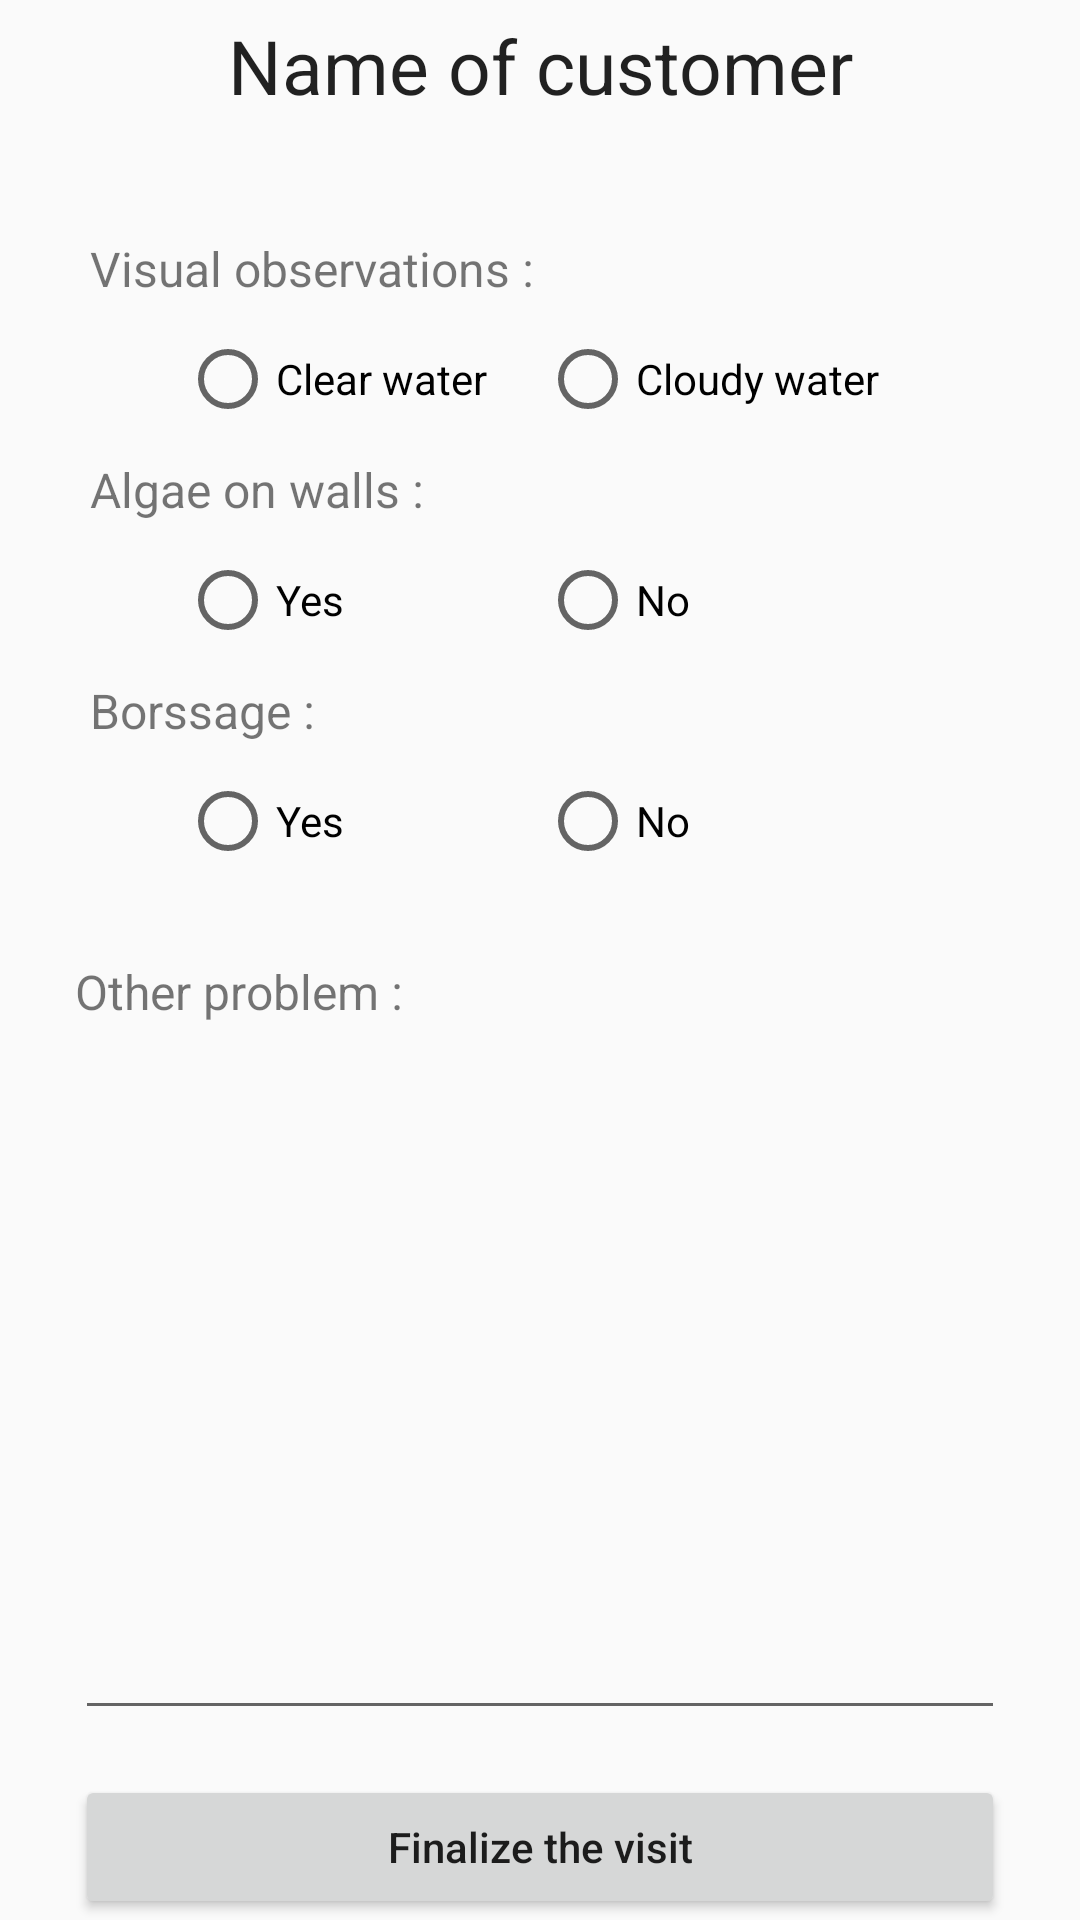

This screen was rendered from an Android layout file. Write that file and the resources it references.
<!-- AndroidManifest.xml: application theme AppTheme -->
<!-- res/layout/layout_observation.xml -->
<?xml version="1.0" encoding="utf-8"?>
<RelativeLayout xmlns:android="http://schemas.android.com/apk/res/android"
    xmlns:tools="http://schemas.android.com/tools"
    android:layout_width="match_parent"
    android:layout_height="match_parent">


    <ScrollView
        android:layout_width="match_parent"
        android:layout_height="match_parent"
        android:layout_marginTop="5dp">

        <LinearLayout
            android:layout_width="match_parent"
            android:layout_height="wrap_content"
            android:layout_marginStart="25dp"
            android:layout_marginEnd="25dp"
            android:orientation="vertical">

            <LinearLayout
                android:layout_width="match_parent"
                android:layout_height="wrap_content"
                android:gravity="center"
                android:orientation="horizontal">

                <TextView
                    android:id="@+id/textView12"
                    android:layout_width="match_parent"
                    android:layout_height="wrap_content"
                    android:layout_weight="1"
                    android:gravity="center"
                    android:text="Name of customer"
                    android:textAppearance="@style/TextAppearance.AppCompat.Large"
                    android:textSize="25sp"
                    android:textStyle="normal" />
            </LinearLayout>

            <LinearLayout
                android:layout_width="match_parent"
                android:layout_height="match_parent"
                android:layout_marginStart="5dp"
                android:layout_marginTop="10dp"
                android:layout_marginEnd="5dp"
                android:orientation="vertical">

                <TextView
                    android:layout_width="match_parent"
                    android:layout_height="wrap_content"
                    android:layout_marginTop="30dp"
                    android:text="Visual observations : "
                    android:textSize="16sp" />

                <RadioGroup
                    android:layout_width="match_parent"
                    android:layout_height="match_parent"
                    android:layout_marginStart="30dp"
                    android:layout_marginTop="10dp"
                    android:layout_marginEnd="30dp"
                    android:orientation="horizontal">

                    <RadioButton
                        android:layout_width="match_parent"
                        android:layout_height="wrap_content"
                        android:layout_weight="1"
                        android:text="Clear water" />

                    <RadioButton
                        android:layout_width="match_parent"
                        android:layout_height="wrap_content"
                        android:layout_weight="1"
                        android:text="Cloudy water" />
                </RadioGroup>

            </LinearLayout>

            <LinearLayout
                android:layout_width="match_parent"
                android:layout_height="match_parent"
                android:layout_marginStart="5dp"
                android:layout_marginTop="10dp"
                android:layout_marginEnd="5dp"
                android:orientation="vertical">

                <TextView
                    android:layout_width="match_parent"
                    android:layout_height="wrap_content"
                    android:text="Algae on walls :"
                    android:textSize="16sp" />

                <RadioGroup
                    android:layout_width="match_parent"
                    android:layout_height="match_parent"
                    android:layout_marginStart="30dp"
                    android:layout_marginTop="10dp"
                    android:layout_marginEnd="30dp"
                    android:orientation="horizontal">

                    <RadioButton
                        android:layout_width="match_parent"
                        android:layout_height="wrap_content"
                        android:layout_weight="1"
                        android:text="Yes" />

                    <RadioButton
                        android:layout_width="match_parent"
                        android:layout_height="wrap_content"
                        android:layout_weight="1"
                        android:text="No" />
                </RadioGroup>

            </LinearLayout>

            <LinearLayout
                android:layout_width="match_parent"
                android:layout_height="match_parent"
                android:layout_marginStart="5dp"
                android:layout_marginTop="10dp"
                android:layout_marginEnd="5dp"
                android:orientation="vertical">

                <TextView
                    android:layout_width="match_parent"
                    android:layout_height="wrap_content"
                    android:text="Borssage :"
                    android:textSize="16sp" />

                <RadioGroup
                    android:layout_width="match_parent"
                    android:layout_height="match_parent"
                    android:layout_marginStart="30dp"
                    android:layout_marginTop="10dp"
                    android:layout_marginEnd="30dp"
                    android:orientation="horizontal">

                    <RadioButton
                        android:layout_width="match_parent"
                        android:layout_height="wrap_content"
                        android:layout_weight="1"
                        android:text="Yes" />

                    <RadioButton
                        android:layout_width="match_parent"
                        android:layout_height="wrap_content"
                        android:layout_weight="1"
                        android:text="No" />
                </RadioGroup>

            </LinearLayout>

            <LinearLayout
                android:layout_width="match_parent"
                android:layout_height="match_parent"
                android:layout_marginTop="15dp"
                android:orientation="vertical">

                <TextView
                    android:id="@+id/textView13"
                    android:layout_width="match_parent"
                    android:layout_height="wrap_content"
                    android:layout_marginTop="15dp"
                    android:text="Other problem :"
                    android:textAppearance="@style/TextAppearance.AppCompat.Small"
                    android:textSize="16sp" />

                <LinearLayout
                    android:layout_width="match_parent"
                    android:layout_height="match_parent"
                    android:layout_marginTop="5dp"
                    android:orientation="vertical"
                    android:visibility="visible">

                    <EditText
                        android:id="@+id/editText6"
                        android:layout_width="match_parent"
                        android:layout_height="wrap_content"
                        android:ems="10"
                        android:gravity="top|left"
                        android:inputType="textMultiLine"
                        android:lines="10"
                        android:maxLines="10"
                        android:minLines="10"
                        android:scrollbars="vertical"
                        android:singleLine="false" />

                </LinearLayout>
            </LinearLayout>

            <Button
                android:id="@+id/buttonAddPool"
                android:layout_width="match_parent"
                android:layout_height="match_parent"
                android:layout_marginTop="15dp"
                android:gravity="center"
                android:text="Finalize the visit"
                android:textAllCaps="false" />


        </LinearLayout>

    </ScrollView>

</RelativeLayout>
<!-- resources referenced by this layout -->
<resources>
  <style name="AppTheme" parent="Theme.AppCompat.Light.DarkActionBar">
          
          <item name="colorPrimary">@color/colorPrimary</item>
          <item name="colorPrimaryDark">@color/colorPrimaryDark</item>
          <item name="colorAccent">@color/colorSecondary</item>
      </style>
  <color name="colorPrimary">#039be5</color>
  <color name="colorPrimaryDark">#006db3</color>
  <color name="colorSecondary">#f4b165</color>
</resources>
